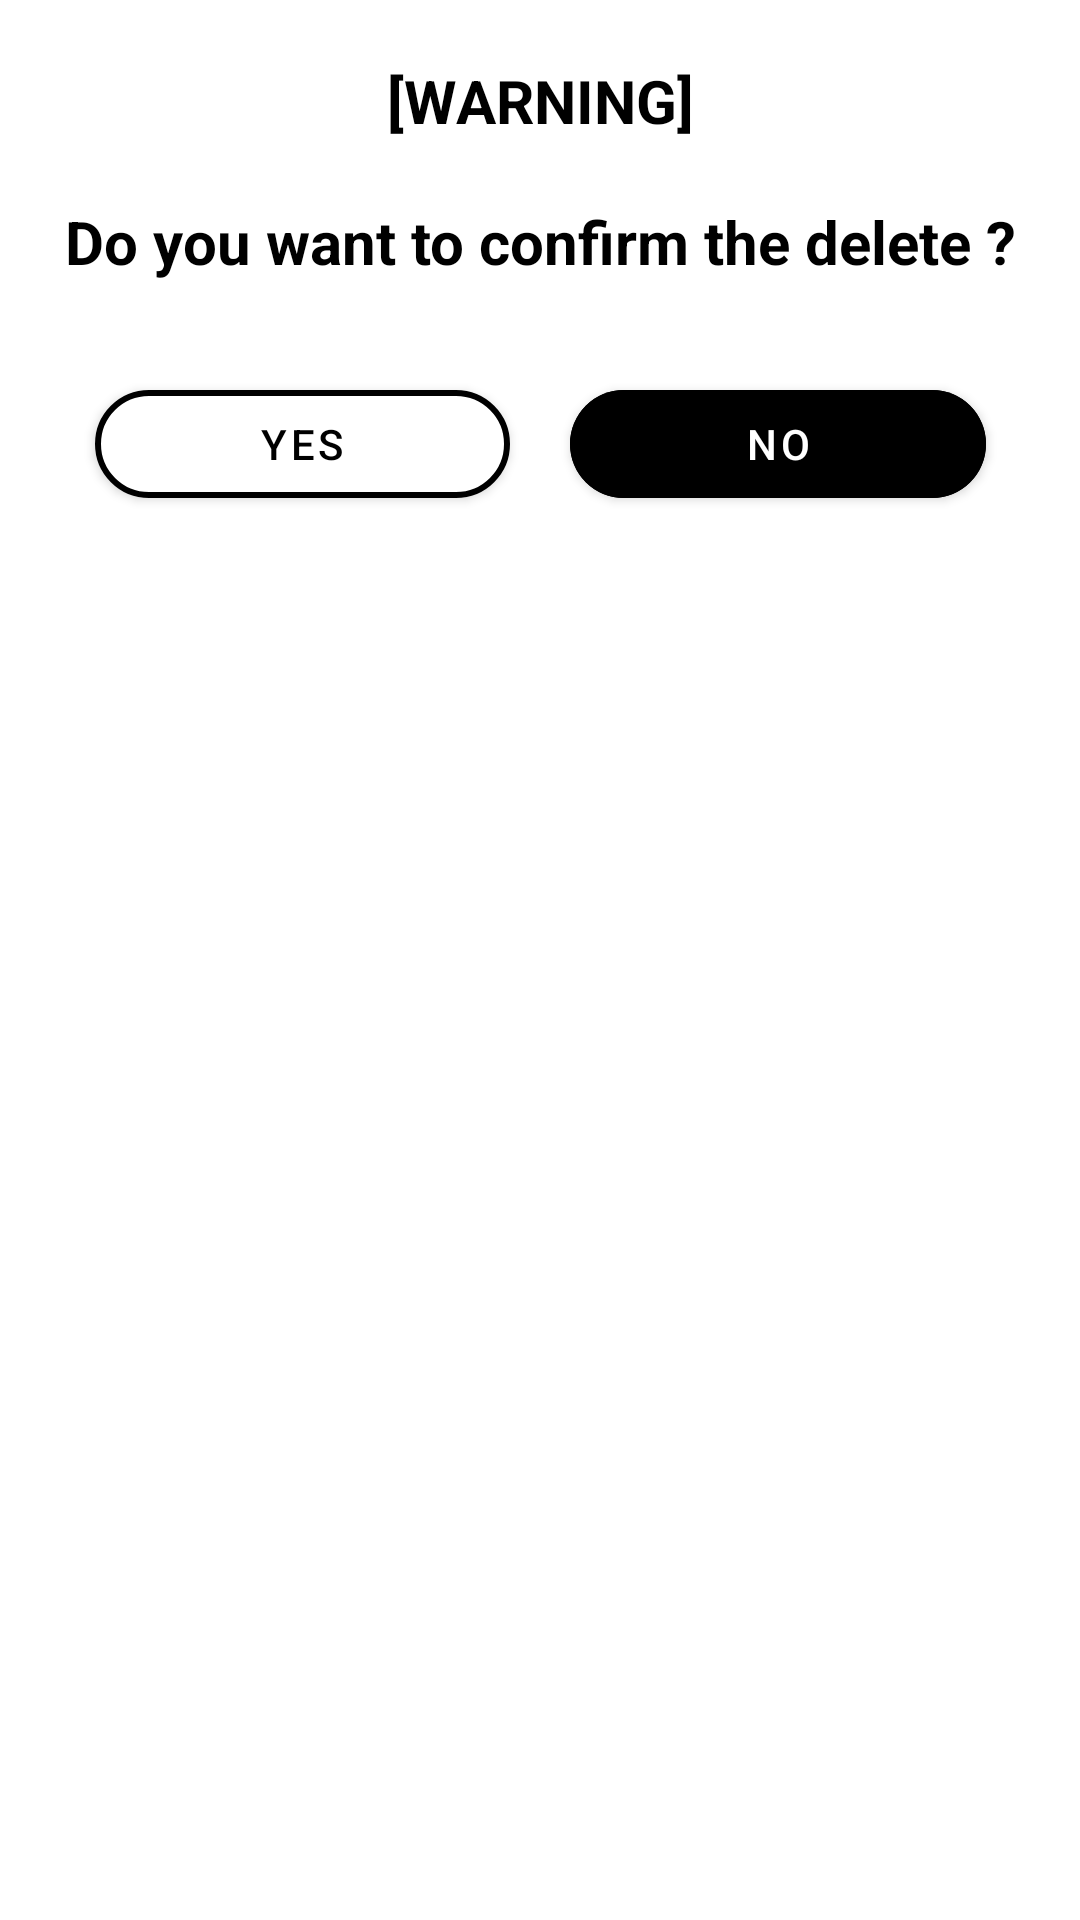

Reconstruct the res/layout file that produces this screen, plus the resources it refers to.
<!-- AndroidManifest.xml: application theme Theme.PocketBusiness -->
<!-- res/layout/confirm_delete_inventory_item_dialog_box.xml -->
<?xml version="1.0" encoding="utf-8"?>
<androidx.constraintlayout.widget.ConstraintLayout xmlns:android="http://schemas.android.com/apk/res/android"
    android:layout_width="match_parent"
    android:layout_height="wrap_content"
    xmlns:app="http://schemas.android.com/apk/res-auto"
    android:background="@drawable/global_section_container_card">

    <LinearLayout
        android:layout_width="wrap_content"
        android:layout_height="wrap_content"
        android:gravity="center_horizontal"
        app:layout_constraintTop_toTopOf="parent"
        app:layout_constraintStart_toStartOf="parent"
        app:layout_constraintEnd_toEndOf="parent"
        android:orientation="vertical">

        <TextView
            android:layout_width="wrap_content"
            android:layout_height="wrap_content"
            android:layout_marginTop="20dp"
            android:layout_marginBottom="20dp"
            android:text="[WARNING]"
            android:textSize="20sp"
            android:textColor="@color/black"
            android:textStyle="bold"/>

        <TextView
            android:layout_width="wrap_content"
            android:layout_height="wrap_content"
            android:layout_marginBottom="20dp"
            android:text="Do you want to confirm the delete ?"
            android:textSize="20sp"
            android:textColor="@color/black"
            android:textStyle="bold"/>

        <LinearLayout
            android:layout_width="match_parent"
            android:layout_height="match_parent"
            android:orientation="horizontal">

            <com.google.android.material.button.MaterialButton
                android:id="@+id/confirmDelete"
                android:layout_width="wrap_content"
                android:layout_height="wrap_content"
                android:layout_weight="1"
                android:layout_margin="10dp"

                android:text="YES"

                style="@style/StrokeButton"/>

            <com.google.android.material.button.MaterialButton
                android:id="@+id/rejectDelete"
                android:layout_width="wrap_content"
                android:layout_height="wrap_content"
                android:layout_margin="10dp"
                android:layout_weight="1"

                android:text="NO"

                style="@style/FilledButton"
                />



        </LinearLayout>

    </LinearLayout>

</androidx.constraintlayout.widget.ConstraintLayout>
<!-- resources referenced by this layout -->
<resources>
  <color name="black">#FF000000</color>
  <!-- drawable global_section_container_card (drawable) -->
  <?xml version="1.0" encoding="utf-8"?>
  <shape xmlns:android="http://schemas.android.com/apk/res/android" android:shape="rectangle">
      <solid android:color="@color/white"/>
      <corners android:topLeftRadius="35dp" android:topRightRadius="35dp"/>
  </shape>
  <style name="FilledButton" parent="Widget.MaterialComponents.Button">
          <item name="android:backgroundTint">@color/black</item>
          <item name="android:textColor">@color/white</item>
          <item name="cornerRadius">50dp</item>
          <item name="rippleColor">@color/grey</item>
      </style>
  <style name="StrokeButton" parent="Widget.MaterialComponents.Button">
          <item name="android:backgroundTint">@color/white</item>
          <item name="strokeWidth">2dp</item>
          <item name="strokeColor">@color/black</item>
          <item name="android:textColor">@color/black</item>
          <item name="cornerRadius">50dp</item>
          <item name="rippleColor">@color/grey</item>
      </style>
  <style name="Theme.PocketBusiness" parent="Theme.MaterialComponents.Light.NoActionBar">
          
          <item name="colorPrimary">@color/black</item>
          <item name="colorPrimaryVariant">@color/black</item>
          <item name="colorOnPrimary">@color/white</item>
          
          <item name="colorSecondary">@color/white</item>
          <item name="colorSecondaryVariant">@color/white</item>
          <item name="colorOnSecondary">@color/black</item>
          
          <item name="android:statusBarColor">?attr/colorPrimaryVariant</item>
          
  
          <item name="android:windowNoTitle">true</item>
          <item name="android:windowActionBar">false</item>
          <item name="android:windowFullscreen">false</item>
          <item name="android:windowContentOverlay">@null</item>
          <item name="android:windowTranslucentStatus">true</item>
          <item name="android:windowTranslucentNavigation">true</item>
          <item name="android:fitsSystemWindows">true</item>
          <item name="android:windowContentTransitions">true</item>
          <item name="android:windowAnimationStyle">@null</item>
          <item name="android:textColorHighlight">@color/selectedText</item>
          <item name="android:textColorLink">@color/selectedText</item>
          <item name="android:textCursorDrawable">@drawable/global_cursor_color</item>
          <item name="android:screenOrientation">portrait</item>
          <item name="recyclerViewStyle">@style/AppRecyclerView</item>
      </style>
  <color name="white">#FFFFFFFF</color>
  <color name="grey">#808080</color>
  <color name="selectedText">#80FFB6B6</color>
  <!-- drawable global_cursor_color (drawable) -->
  <?xml version="1.0" encoding="utf-8"?>
  <shape xmlns:android="http://schemas.android.com/apk/res/android">
      <size android:width="3dp"/>
      <solid android:color="@color/backgroundaccentcolor"/>
  </shape>
  <style name="AppRecyclerView">
  
          <item name="background">@drawable/global_container_border</item>
  
      </style>
  <color name="backgroundaccentcolor">#f8b195</color>
  <!-- drawable global_container_border (drawable) -->
  <?xml version="1.0" encoding="utf-8"?>
  <shape xmlns:android="http://schemas.android.com/apk/res/android"
      android:shape="rectangle">
  
      <stroke android:width="2dp" android:color="@color/black"/>
      <corners android:radius="50dp"/>
  
  </shape>
</resources>
